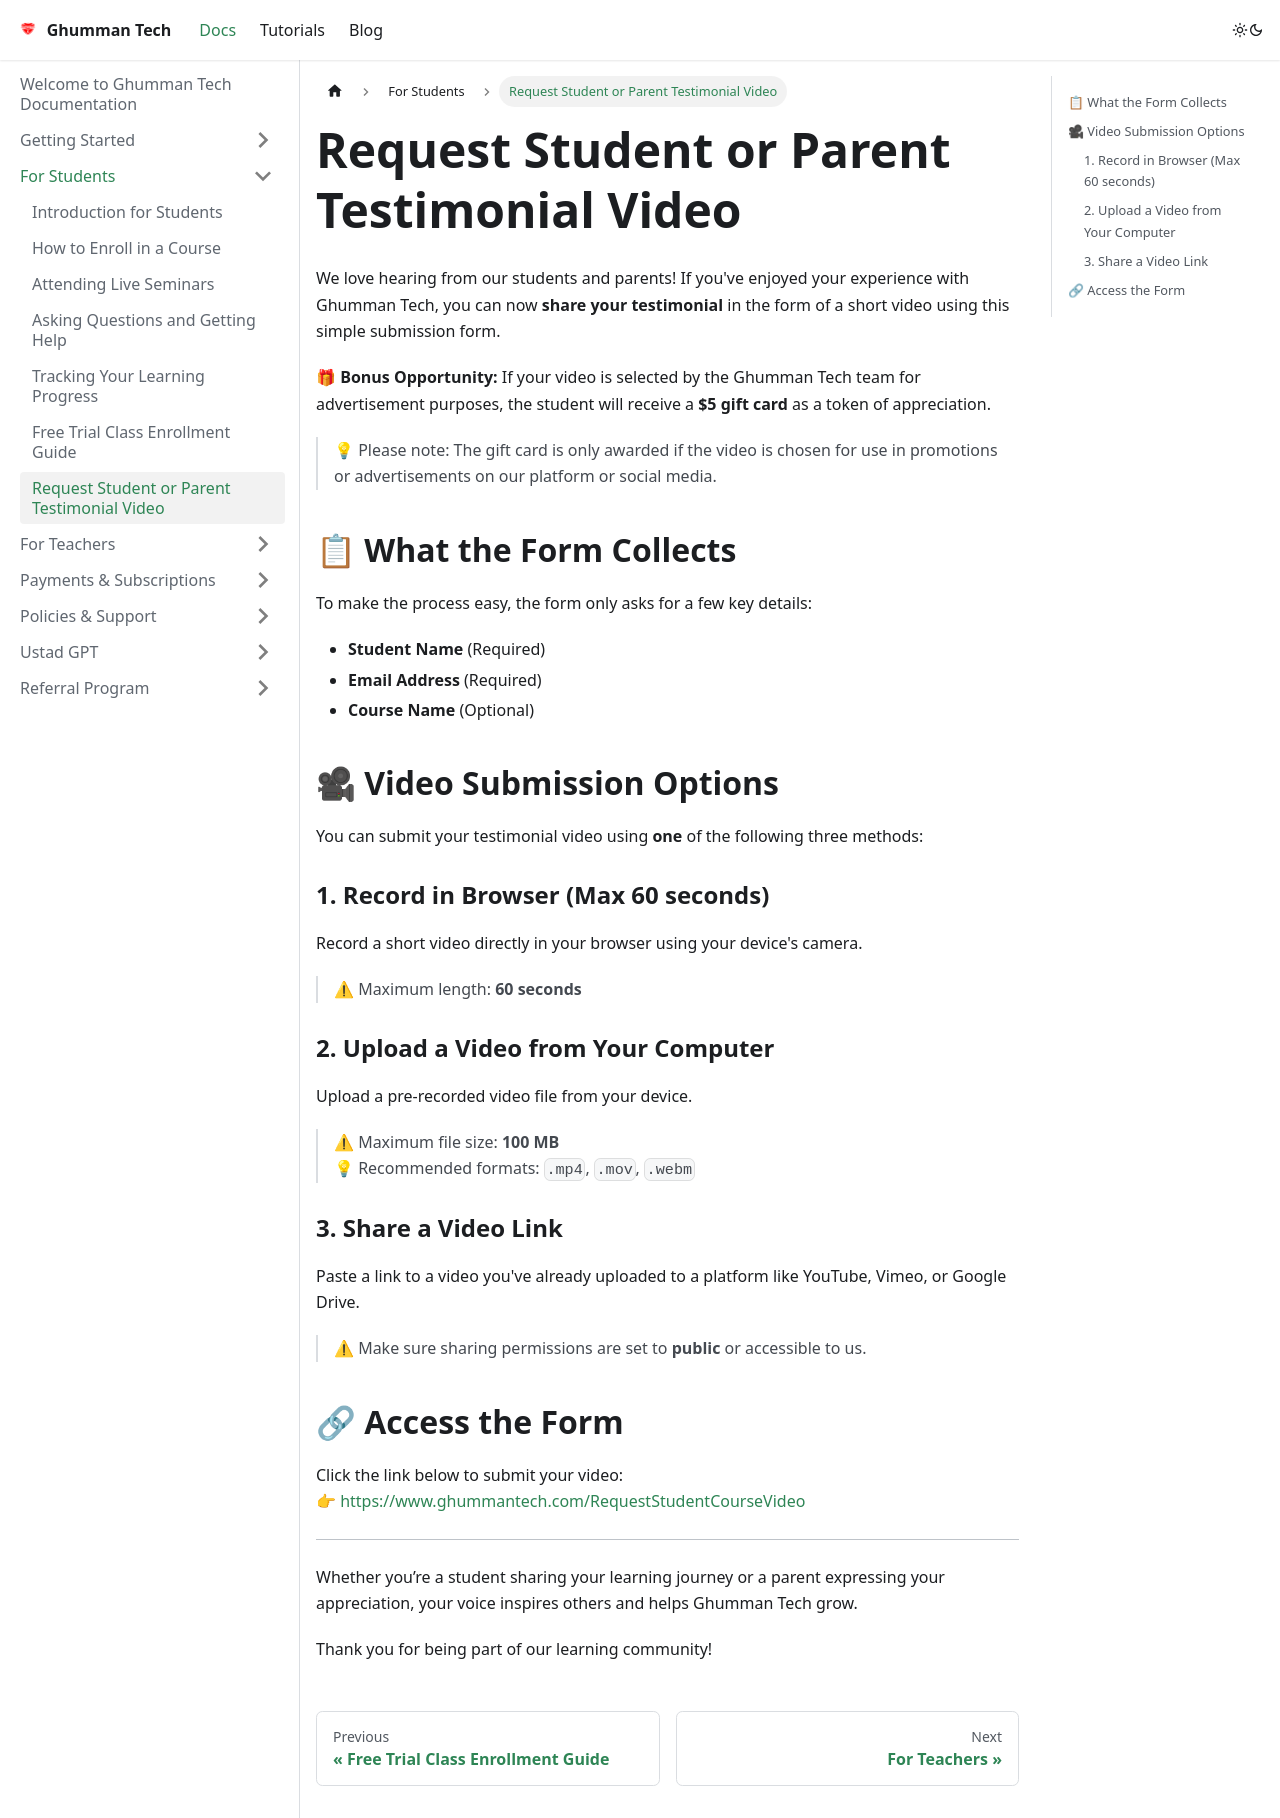

repository: GhummanTech/Documentation · page: docs/docs/For Students/Request Student Parent Testimonial Video/index.html · generator: docusaurus

---
sidebar_position: 7
---

# Request Student or Parent Testimonial Video

We love hearing from our students and parents! If you've enjoyed your experience with Ghumman Tech, you can now **share your testimonial** in the form of a short video using this simple submission form.

🎁 **Bonus Opportunity:** If your video is selected by the Ghumman Tech team for advertisement purposes, the student will receive a **$5 gift card** as a token of appreciation.

> 💡 Please note: The gift card is only awarded if the video is chosen for use in promotions or advertisements on our platform or social media.

## 📋 What the Form Collects

To make the process easy, the form only asks for a few key details:

- **Student Name** (Required)  
- **Email Address** (Required)  
- **Course Name** (Optional)

## 🎥 Video Submission Options

You can submit your testimonial video using **one** of the following three methods:

### 1. Record in Browser (Max 60 seconds)
Record a short video directly in your browser using your device's camera.

> ⚠ Maximum length: **60 seconds**

### 2. Upload a Video from Your Computer
Upload a pre-recorded video file from your device.

> ⚠ Maximum file size: **100 MB**  
> 💡 Recommended formats: `.mp4`, `.mov`, `.webm`

### 3. Share a Video Link
Paste a link to a video you've already uploaded to a platform like YouTube, Vimeo, or Google Drive.

> ⚠ Make sure sharing permissions are set to **public** or accessible to us.

## 🔗 Access the Form

Click the link below to submit your video:  
👉 [https://www.ghummantech.com/RequestStudentCourseVideo](https://www.ghummantech.com/RequestStudentCourseVideo)

---

Whether you’re a student sharing your learning journey or a parent expressing your appreciation, your voice inspires others and helps Ghumman Tech grow.

Thank you for being part of our learning community!
